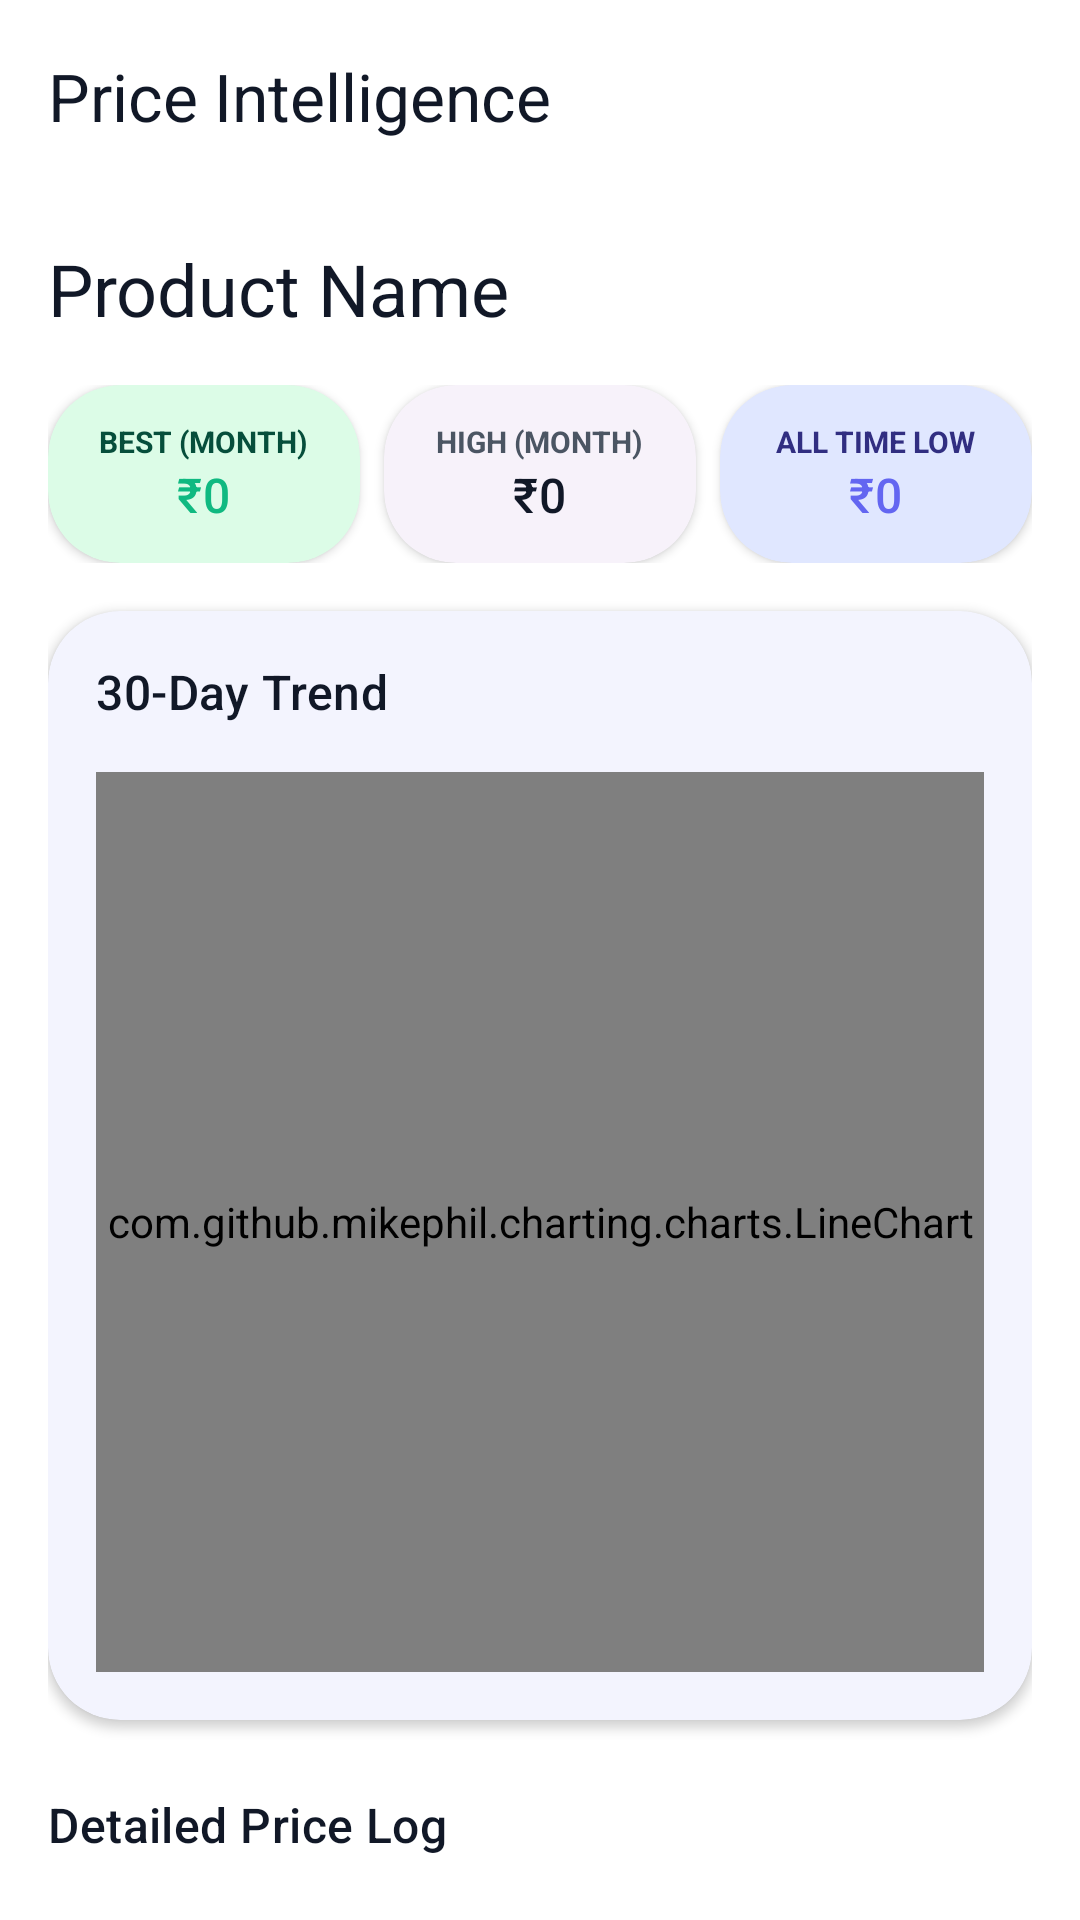

Here is an Android app screen rendered from its layout file. Give the layout XML and the strings, colors and styles it references.
<!-- AndroidManifest.xml: application theme Theme.BuySmartAI -->
<!-- res/layout/activity_price_history.xml -->
<?xml version="1.0" encoding="utf-8"?>
<LinearLayout xmlns:android="http://schemas.android.com/apk/res/android"
    xmlns:app="http://schemas.android.com/apk/res-auto"
    android:layout_width="match_parent"
    android:layout_height="match_parent"
    android:orientation="vertical"
    android:background="@color/background">

    <com.google.android.material.appbar.MaterialToolbar
        android:id="@+id/toolbar"
        android:layout_width="match_parent"
        android:layout_height="?attr/actionBarSize"
        android:background="@color/surface"
        app:navigationIcon="@drawable/ic_back"
        app:title="Price Intelligence"
        app:titleTextColor="@color/on_surface"
        app:elevation="4dp" />

    <androidx.core.widget.NestedScrollView
        android:layout_width="match_parent"
        android:layout_height="match_parent">

        <LinearLayout
            android:layout_width="match_parent"
            android:layout_height="wrap_content"
            android:orientation="vertical"
            android:padding="16dp">

            <TextView
                android:id="@+id/tv_product_name"
                android:layout_width="match_parent"
                android:layout_height="wrap_content"
                android:text="Product Name"
                android:textAppearance="@style/TextAppearance.BuySmart.HeadlineSmall"
                android:textColor="@color/on_background"
                android:layout_marginBottom="16dp" />

            
            <LinearLayout
                android:layout_width="match_parent"
                android:layout_height="wrap_content"
                android:orientation="horizontal"
                android:baselineAligned="false"
                android:layout_marginBottom="16dp">

                
                <com.google.android.material.card.MaterialCardView
                    style="@style/Widget.BuySmart.CardView"
                    android:layout_width="0dp"
                    android:layout_height="wrap_content"
                    android:layout_weight="1"
                    android:layout_marginEnd="4dp"
                    app:cardBackgroundColor="@color/secondary_container">
                    <LinearLayout
                        android:layout_width="match_parent"
                        android:layout_height="wrap_content"
                        android:orientation="vertical"
                        android:padding="12dp"
                        android:gravity="center">
                        <TextView
                            android:layout_width="wrap_content"
                            android:layout_height="wrap_content"
                            android:text="Best (Month)"
                            android:textSize="10sp"
                            android:textAllCaps="true"
                            android:textStyle="bold"
                            android:textColor="@color/on_secondary_container" />
                        <TextView
                            android:id="@+id/tv_month_low"
                            android:layout_width="wrap_content"
                            android:layout_height="wrap_content"
                            android:text="₹0"
                            android:textAppearance="@style/TextAppearance.BuySmart.TitleMedium"
                            android:textColor="@color/secondary" />
                    </LinearLayout>
                </com.google.android.material.card.MaterialCardView>

                
                <com.google.android.material.card.MaterialCardView
                    style="@style/Widget.BuySmart.CardView"
                    android:layout_width="0dp"
                    android:layout_height="wrap_content"
                    android:layout_weight="1"
                    android:layout_marginHorizontal="4dp">
                    <LinearLayout
                        android:layout_width="match_parent"
                        android:layout_height="wrap_content"
                        android:orientation="vertical"
                        android:padding="12dp"
                        android:gravity="center">
                        <TextView
                            android:layout_width="wrap_content"
                            android:layout_height="wrap_content"
                            android:text="High (Month)"
                            android:textSize="10sp"
                            android:textAllCaps="true"
                            android:textStyle="bold"
                            android:textColor="@color/on_surface_variant" />
                        <TextView
                            android:id="@+id/tv_month_high"
                            android:layout_width="wrap_content"
                            android:layout_height="wrap_content"
                            android:text="₹0"
                            android:textAppearance="@style/TextAppearance.BuySmart.TitleMedium"
                            android:textColor="@color/on_surface" />
                    </LinearLayout>
                </com.google.android.material.card.MaterialCardView>

                
                <com.google.android.material.card.MaterialCardView
                    style="@style/Widget.BuySmart.CardView"
                    android:layout_width="0dp"
                    android:layout_height="wrap_content"
                    android:layout_weight="1"
                    android:layout_marginStart="4dp"
                    app:cardBackgroundColor="@color/primary_container">
                    <LinearLayout
                        android:layout_width="match_parent"
                        android:layout_height="wrap_content"
                        android:orientation="vertical"
                        android:padding="12dp"
                        android:gravity="center">
                        <TextView
                            android:layout_width="wrap_content"
                            android:layout_height="wrap_content"
                            android:text="All Time Low"
                            android:textSize="10sp"
                            android:textAllCaps="true"
                            android:textStyle="bold"
                            android:textColor="@color/on_primary_container" />
                        <TextView
                            android:id="@+id/tv_all_time_low"
                            android:layout_width="wrap_content"
                            android:layout_height="wrap_content"
                            android:text="₹0"
                            android:textAppearance="@style/TextAppearance.BuySmart.TitleMedium"
                            android:textColor="@color/primary" />
                    </LinearLayout>
                </com.google.android.material.card.MaterialCardView>
            </LinearLayout>

            <com.google.android.material.card.MaterialCardView
                style="@style/Widget.BuySmart.CardView"
                android:layout_width="match_parent"
                android:layout_height="wrap_content"
                app:cardBackgroundColor="@color/surface">

                <LinearLayout
                    android:layout_width="match_parent"
                    android:layout_height="wrap_content"
                    android:orientation="vertical"
                    android:padding="16dp">

                    <TextView
                        android:layout_width="wrap_content"
                        android:layout_height="wrap_content"
                        android:text="30-Day Trend"
                        android:textAppearance="@style/TextAppearance.BuySmart.TitleMedium" />

                    <com.github.mikephil.charting.charts.LineChart
                        android:id="@+id/chart_full_history"
                        android:layout_width="match_parent"
                        android:layout_height="300dp"
                        android:layout_marginTop="16dp" />

                </LinearLayout>
            </com.google.android.material.card.MaterialCardView>

            <TextView
                android:layout_width="wrap_content"
                android:layout_height="wrap_content"
                android:layout_marginTop="24dp"
                android:text="Detailed Price Log"
                android:textAppearance="@style/TextAppearance.BuySmart.TitleMedium" />

            <androidx.recyclerview.widget.RecyclerView
                android:id="@+id/rv_price_log"
                android:layout_width="match_parent"
                android:layout_height="wrap_content"
                android:layout_marginTop="12dp"
                android:nestedScrollingEnabled="false" />

        </LinearLayout>
    </androidx.core.widget.NestedScrollView>

</LinearLayout>
<!-- resources referenced by this layout -->
<resources>
  <color name="background">#FFFFFF</color>
  <color name="on_background">#111827</color>
  <color name="on_primary_container">#312E81</color>
  <color name="on_secondary_container">#064E3B</color>
  <color name="on_surface">#111827</color>
  <color name="on_surface_variant">#4B5563</color>
  <color name="primary">#6366F1</color>
  <color name="primary_container">#E0E7FF</color>
  <color name="secondary">#10B981</color>
  <color name="secondary_container">#DCFCE7</color>
  <color name="surface">#FFFFFF</color>
  <style name="TextAppearance.BuySmart.HeadlineSmall" parent="TextAppearance.Material3.HeadlineSmall">
          <item name="android:textColor">@color/charcoal</item>
      </style>
  <style name="TextAppearance.BuySmart.TitleMedium" parent="TextAppearance.Material3.TitleMedium">
          <item name="android:textColor">@color/charcoal</item>
      </style>
  <style name="Widget.BuySmart.CardView" parent="Widget.Material3.CardView.Elevated">
          <item name="cardCornerRadius">24dp</item>
          <item name="cardElevation">2dp</item>
      </style>
  <color name="charcoal">#111827</color>
  <color name="primary_dark">#4F46E5</color>
  <color name="on_primary">#FFFFFF</color>
  <color name="on_secondary">#FFFFFF</color>
  <color name="accent">#6366F1</color>
  <color name="accent_light">#EEF2FF</color>
  <color name="on_accent">#FFFFFF</color>
  <color name="error">#EF4444</color>
  <color name="error_container">#FEE2E2</color>
  <color name="on_error">#FFFFFF</color>
  <color name="on_error_container">#991B1B</color>
  <color name="surface_variant">#F3F4F6</color>
  <color name="outline">#E5E7EB</color>
  <color name="outline_variant">#F3F4F6</color>
  <style name="TextAppearance.BuySmart.DisplayMedium" parent="TextAppearance.Material3.DisplayMedium">
          <item name="android:textColor">@color/charcoal</item>
      </style>
  <style name="TextAppearance.BuySmart.DisplaySmall" parent="TextAppearance.Material3.DisplaySmall">
          <item name="android:textColor">@color/charcoal</item>
      </style>
  <style name="TextAppearance.BuySmart.HeadlineMedium" parent="TextAppearance.Material3.HeadlineMedium">
          <item name="android:textColor">@color/charcoal</item>
      </style>
  <style name="TextAppearance.BuySmart.TitleSmall" parent="TextAppearance.Material3.TitleSmall">
          <item name="android:textColor">@color/charcoal</item>
      </style>
  <style name="TextAppearance.BuySmart.BodyLarge" parent="TextAppearance.Material3.BodyLarge">
          <item name="android:textColor">@color/on_surface</item>
      </style>
  <style name="TextAppearance.BuySmart.BodySmall" parent="TextAppearance.Material3.BodySmall">
          <item name="android:textColor">@color/on_surface_variant</item>
      </style>
  <style name="TextAppearance.BuySmart.LabelLarge" parent="TextAppearance.Material3.LabelLarge">
          <item name="android:textColor">@color/on_surface</item>
      </style>
  <style name="TextAppearance.BuySmart.LabelMedium" parent="TextAppearance.Material3.LabelMedium">
          <item name="android:textColor">@color/on_surface_variant</item>
      </style>
  <style name="TextAppearance.BuySmart.LabelSmall" parent="TextAppearance.Material3.LabelSmall">
          <item name="android:textColor">@color/on_surface_variant</item>
      </style>
  <style name="ShapeAppearance.BuySmart.SmallComponent" parent="ShapeAppearance.Material3.SmallComponent">
          <item name="cornerSize">12dp</item>
      </style>
  <style name="ShapeAppearance.BuySmart.MediumComponent" parent="ShapeAppearance.Material3.MediumComponent">
          <item name="cornerSize">20dp</item>
      </style>
  <style name="ShapeAppearance.BuySmart.LargeComponent" parent="ShapeAppearance.Material3.LargeComponent">
          <item name="cornerSize">28dp</item>
      </style>
  <style name="Widget.BuySmart.Button.Outlined" parent="Widget.Material3.Button.OutlinedButton">
          <item name="cornerRadius">16dp</item>
          <item name="android:textAllCaps">false</item>
      </style>
</resources>
